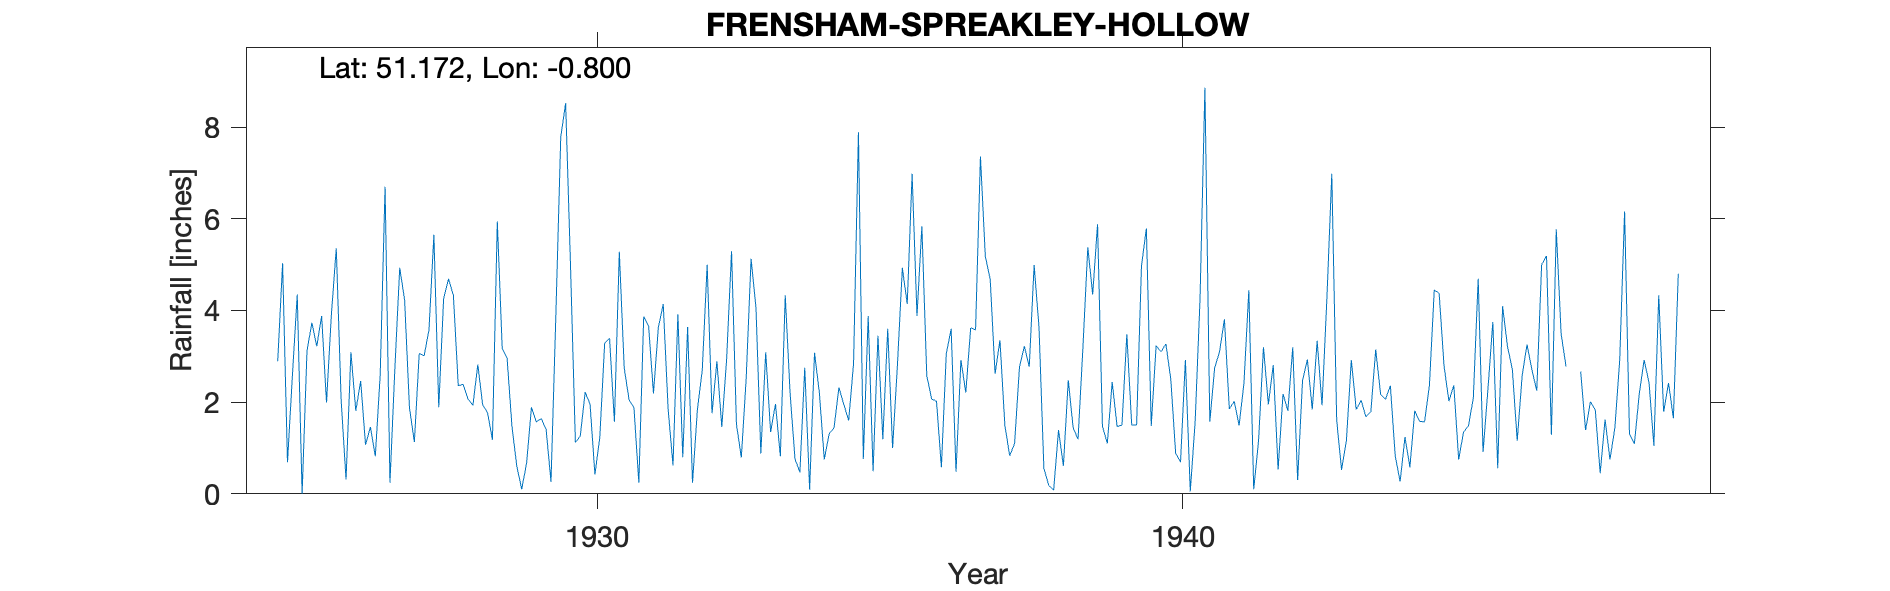

Source data for this figure (header and first rows):
FRENSHAM-SPREAKLEY-HOLLOW, , , , , , , , , , , , , , , , , , , , , , , 
Grid ref, SU839420, Long, -0.8003, Lat, 51.17, Elevation, 200, ft, , , , , , , , , , , , , , , 
Station no, 183, , , , , , , , , , , , , , , , , , , , , , 
, 1920, 1921, 1922, 1923, 1924, 1925, 1926, 1927, 1928, 1929, 1930, 1931, 1932, 1933, 1934, 1935, 1936, 1937, 1938, 1939, 1940, 1941, 1942
January, , , , , , 2.89, 5.36, 2.72, 4.33, 1.47, 4.98, 2.05, 3.64, 2.52, 2.75, 0.76, 5.84, 7.36, 3.64, 5.88, 3.23, 2.75, 2.81
February, , , , , , 5.03, 2.04, 4.93, 2.36, 0.6, 1.12, 1.88, 0.24, 5.13, 0.09, 3.88, 2.58, 5.18, 0.56, 1.47, 3.1, 3.1, 0.53
March, , , , , , 0.69, 0.31, 4.23, 2.39, 0.1, 1.26, 0.24, 1.84, 4.07, 3.08, 0.49, 2.07, 4.68, 0.18, 1.1, 3.27, 3.81, 2.18
April, , , , , , 2.56, 3.09, 1.88, 2.07, 0.67, 2.22, 3.87, 2.7, 0.88, 2.2, 3.45, 2.02, 2.62, 0.08, 2.44, 2.51, 1.85, 1.81
May, , , , , , 4.35, 1.81, 1.13, 1.93, 1.89, 1.96, 3.66, 5, 3.09, 0.75, 1.19, 0.58, 3.35, 1.39, 1.47, 0.89, 2.02, 3.2
June, , , , , , 0, 2.46, 3.06, 2.82, 1.57, 0.42, 2.19, 1.76, 1.35, 1.31, 3.6, 3.06, 1.5, 0.61, 1.5, 0.69, 1.49, 0.3
July, , , , , , 3.12, 1.07, 3.01, 1.94, 1.64, 1.23, 3.63, 2.89, 1.96, 1.44, 1, 3.6, 0.83, 2.48, 3.48, 2.92, 2.41, 2.47
August, , , , , , 3.73, 1.46, 3.58, 1.77, 1.41, 3.29, 4.14, 1.46, 0.82, 2.32, 2.83, 0.48, 1.1, 1.44, 1.5, 0.05, 4.44, 2.93
September, , , , , , 3.22, 0.82, 5.65, 1.18, 0.26, 3.39, 1.85, 2.96, 4.33, 1.95, 4.93, 2.92, 2.77, 1.19, 1.5, 1.58, 0.1, 1.84
October, , , , , , 3.88, 2.59, 1.89, 5.94, 3.91, 1.57, 0.62, 5.29, 2.19, 1.6, 4.14, 2.21, 3.22, 3.19, 4.97, 4.25, 1.17, 3.34
November, , , , , , 1.99, 6.7, 4.26, 3.18, 7.79, 5.28, 3.92, 1.52, 0.76, 2.84, 6.98, 3.62, 2.77, 5.38, 5.79, 8.86, 3.2, 1.93
December, , , , , , 3.91, 0.24, 4.69, 2.96, 8.52, 2.75, 0.8, 0.79, 0.47, 7.89, 3.88, 3.58, 4.99, 4.35, 1.48, 1.57, 1.95, 4.28
Total, , , , , , 35.37, 27.95, 41.03, 32.87, 29.83, 29.47, 28.85, 30.09, 27.57, 28.22, 37.13, 32.56, 40.37, 24.49, 32.58, 32.92, 28.29, 27.62
1947 Feb Mar Marked as estimated, , , , , , , , , , , , , , , , , , , , , , , 
